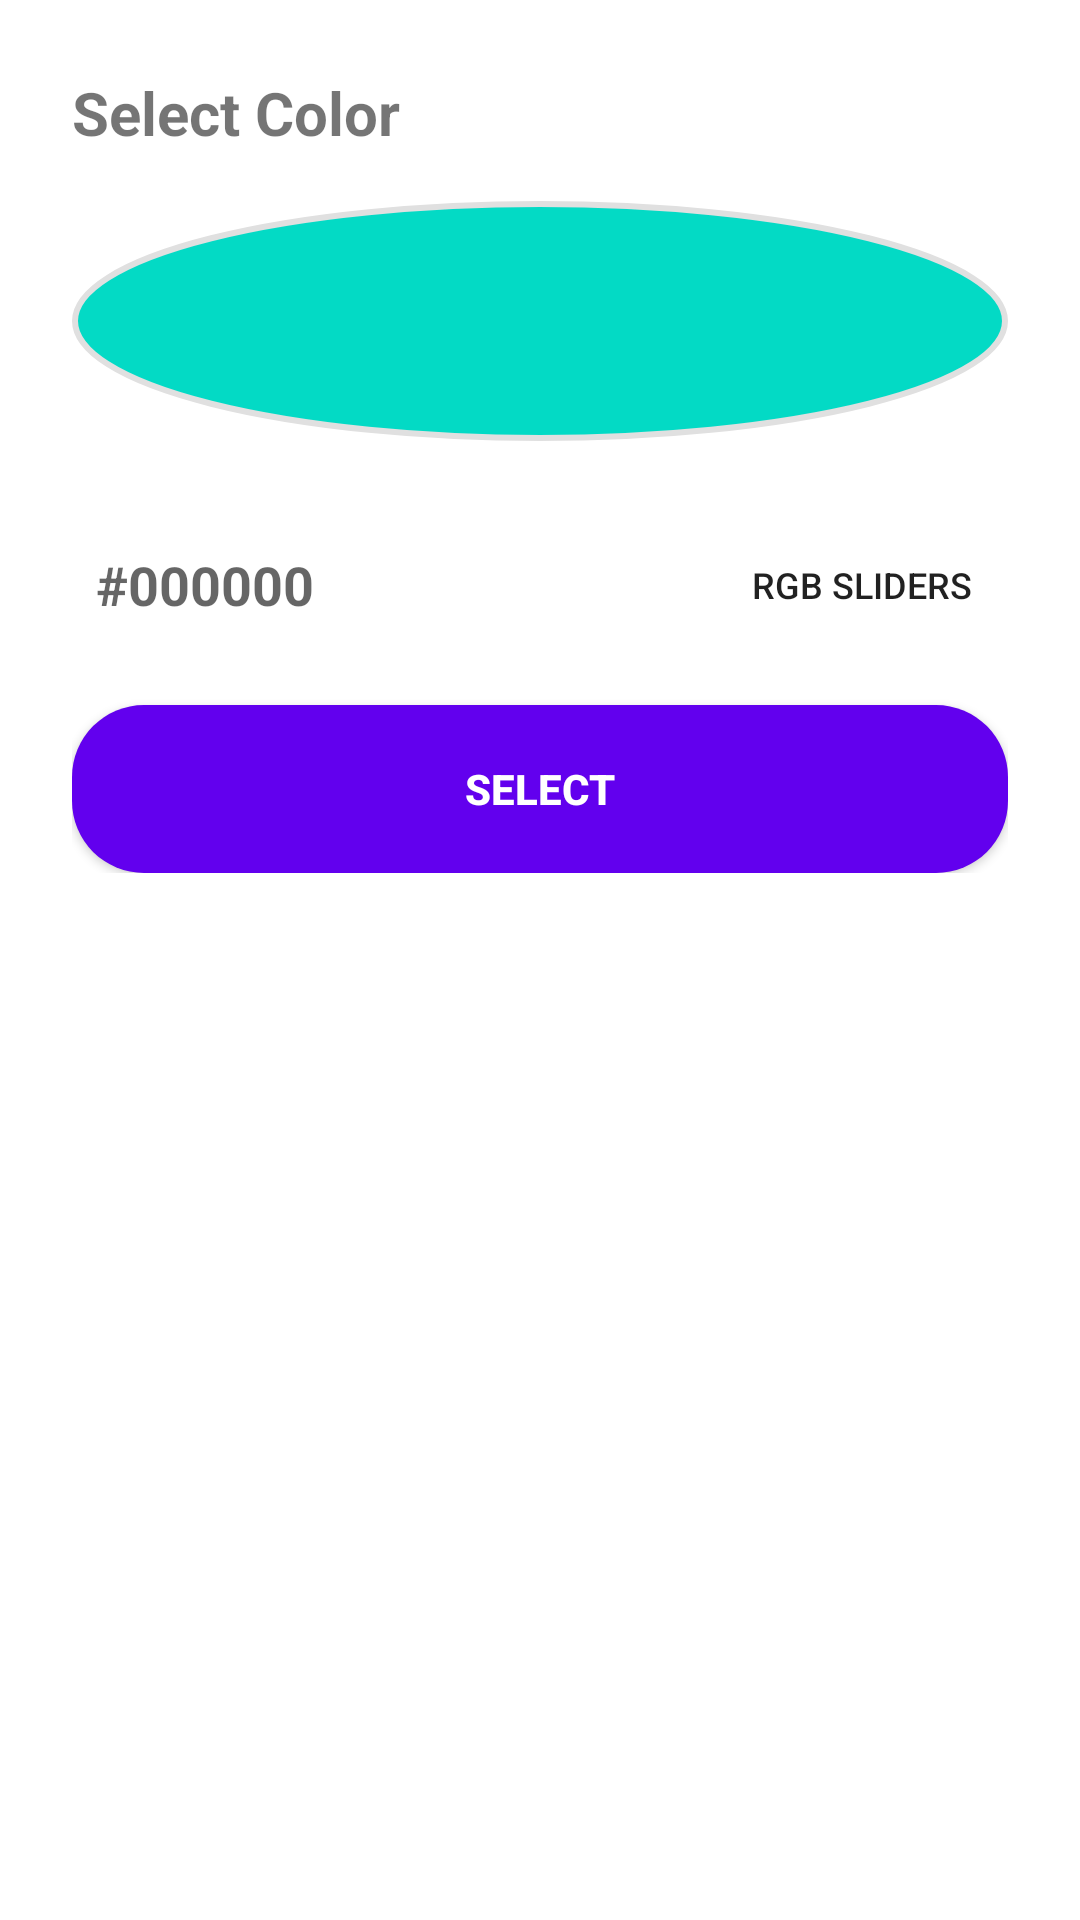

Android layout source for this screen:
<!-- AndroidManifest.xml: application theme Theme.Timely -->
<!-- res/layout/dialog_custom_color_picker.xml -->
<?xml version="1.0" encoding="utf-8"?>
<ScrollView xmlns:android="http://schemas.android.com/apk/res/android"
    android:id="@+id/picker_scroll"
    android:layout_width="match_parent"
    android:layout_height="wrap_content"
    android:scrollbars="vertical"
    android:background="@android:color/transparent">
    <LinearLayout
        android:id="@+id/picker_root"
        android:layout_width="match_parent"
        android:layout_height="wrap_content"
        android:orientation="vertical"
        android:padding="24dp">
        <TextView
            android:id="@+id/picker_title"
            android:layout_width="match_parent"
            android:layout_height="wrap_content"
            android:text="Select Color"
            android:textSize="20sp"
            android:textStyle="bold"
            android:layout_marginBottom="16dp"/>
        <View
            android:id="@+id/color_preview"
            android:layout_width="match_parent"
            android:layout_height="80dp"
            android:layout_marginBottom="24dp"
            android:background="@drawable/bg_color_preview" />
        <LinearLayout
            android:layout_width="match_parent"
            android:layout_height="wrap_content"
            android:orientation="horizontal"
            android:gravity="center_vertical"
            android:layout_marginBottom="16dp">
            <EditText
                android:id="@+id/edit_hex"
                android:layout_width="0dp"
                android:layout_height="wrap_content"
                android:layout_weight="1"
                android:hint="#000000"
                android:background="@android:color/transparent"
                android:padding="8dp"
                android:inputType="textCapCharacters"
                android:maxLength="9"
                android:textSize="18sp"
                android:textStyle="bold" />
            <Button
                android:id="@+id/btn_rgb_toggle"
                style="@style/Widget.AppCompat.Button.Borderless"
                android:layout_width="wrap_content"
                android:layout_height="wrap_content"
                android:text="RGB SLIDERS"
                android:textSize="12sp" />
        </LinearLayout>
        <LinearLayout
            android:id="@+id/layout_sliders"
            android:layout_width="match_parent"
            android:layout_height="wrap_content"
            android:orientation="vertical"
            android:visibility="gone"
            android:layout_marginBottom="24dp">
            <TextView android:id="@+id/txt_red" android:layout_width="match_parent" android:layout_height="wrap_content" android:text="RED" android:textSize="12sp" android:layout_marginTop="8dp"/>
            <SeekBar android:id="@+id/seek_red" android:layout_width="match_parent" android:layout_height="wrap_content" android:max="255" android:paddingVertical="12dp" />
            <TextView android:id="@+id/txt_green" android:layout_width="match_parent" android:layout_height="wrap_content" android:text="GREEN" android:textSize="12sp" android:layout_marginTop="8dp"/>
            <SeekBar android:id="@+id/seek_green" android:layout_width="match_parent" android:layout_height="wrap_content" android:max="255" android:paddingVertical="12dp" />
            <TextView android:id="@+id/txt_blue" android:layout_width="match_parent" android:layout_height="wrap_content" android:text="BLUE" android:textSize="12sp" android:layout_marginTop="8dp"/>
            <SeekBar android:id="@+id/seek_blue" android:layout_width="match_parent" android:layout_height="wrap_content" android:max="255" android:paddingVertical="12dp" />
        </LinearLayout>
        <Button
            android:id="@+id/btn_select"
            android:layout_width="match_parent"
            android:layout_height="56dp"
            android:text="SELECT"
            android:background="@drawable/bg_fab"
            android:textColor="#FFFFFF"
            android:textStyle="bold" />
    </LinearLayout>
</ScrollView>
<!-- resources referenced by this layout -->
<resources>
  <!-- drawable bg_color_preview (drawable) -->
  <?xml version="1.0" encoding="utf-8"?>
  <shape xmlns:android="http://schemas.android.com/apk/res/android"
      android:shape="oval">
      <solid android:color="@color/colorAccent" />
      <stroke android:width="2dp" android:color="#E0E0E0" />
  </shape>
  <!-- drawable bg_fab (drawable) -->
  <?xml version="1.0" encoding="utf-8"?>
  <shape xmlns:android="http://schemas.android.com/apk/res/android">
      <corners android:radius="24dp" />
      <solid android:color="@color/colorPrimary" />
  </shape>
  <style name="Theme.Timely" parent="Theme.AppCompat.DayNight.NoActionBar">
          <item name="colorPrimary">#FF9800</item>
          <item name="colorPrimaryDark">#E68900</item>
          <item name="colorAccent">#FF9800</item>
          <item name="android:windowBackground">#FFFFFF</item>
      </style>
  <color name="colorAccent">#5C93FF</color>
  <color name="colorPrimary">#5C93FF</color>
</resources>
